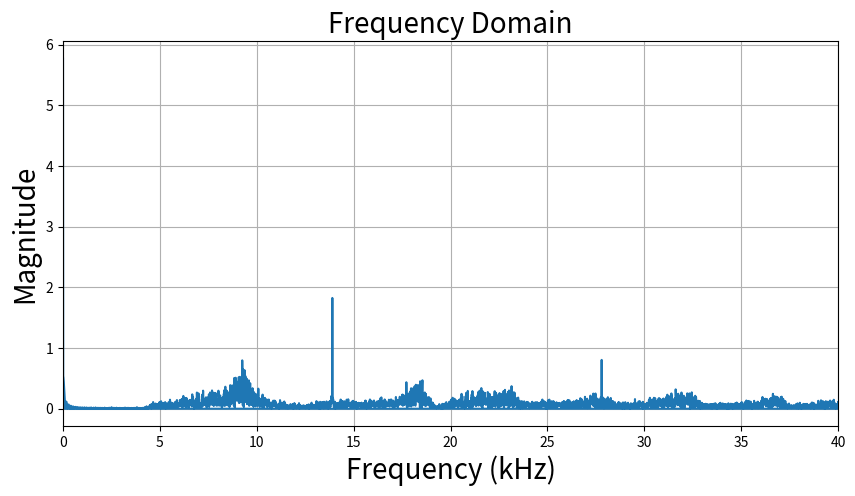

Write the Python code that produced this figure.
import numpy as np
from scipy.integrate import odeint
import matplotlib.pyplot as plt

# Define the system of differential equations
def system(y, t, f):
    x, y = y  # Unpack the state vector
    neu=f*10
    ap=12.2*float(1+0.0012*np.sin(2*np.pi*float(neu)*t))

    dxdt = 0.26+1.11e5*x*(y-ap) # Example equation using frequency
    dydt = 23.37-y*(x+1+0.285) # Example equation using frequency
    return [dxdt, dydt]

# Initial conditions
initial_conditions = [0.001,0.001]

# Time points
t = np.arange(0, 10, 1e-6)

# Frequency (value in kHz)
frequency =13.9


# Solve the system of equations
solution = odeint(system, initial_conditions, t, args=(frequency,))

# Extract the solution for x
x_solution = solution[:, 0]

# Perform the FFT on the x solution
fft_x = np.fft.fft(x_solution)
power_spectrum = np.abs(fft_x)/1e6

# Get the corresponding frequencies in Hz
frequencies = np.fft.fftfreq(len(t), d=1e-6)

# Plot the power versus frequency graph
plt.figure(figsize=(10, 5))
plt.plot(frequencies/10, power_spectrum)  # Convert frequency to kHz
#plt.xlim(0, 500)  # Set x-axis limit to 500 kHz for better visibility
plt.xlabel('Frequency (kHz)',size='20')
plt.ylabel('Magnitude',size='20')
plt.title('Frequency Domain',size='20')
plt.grid(True)
plt.xlim(0,40)
plt.show()
